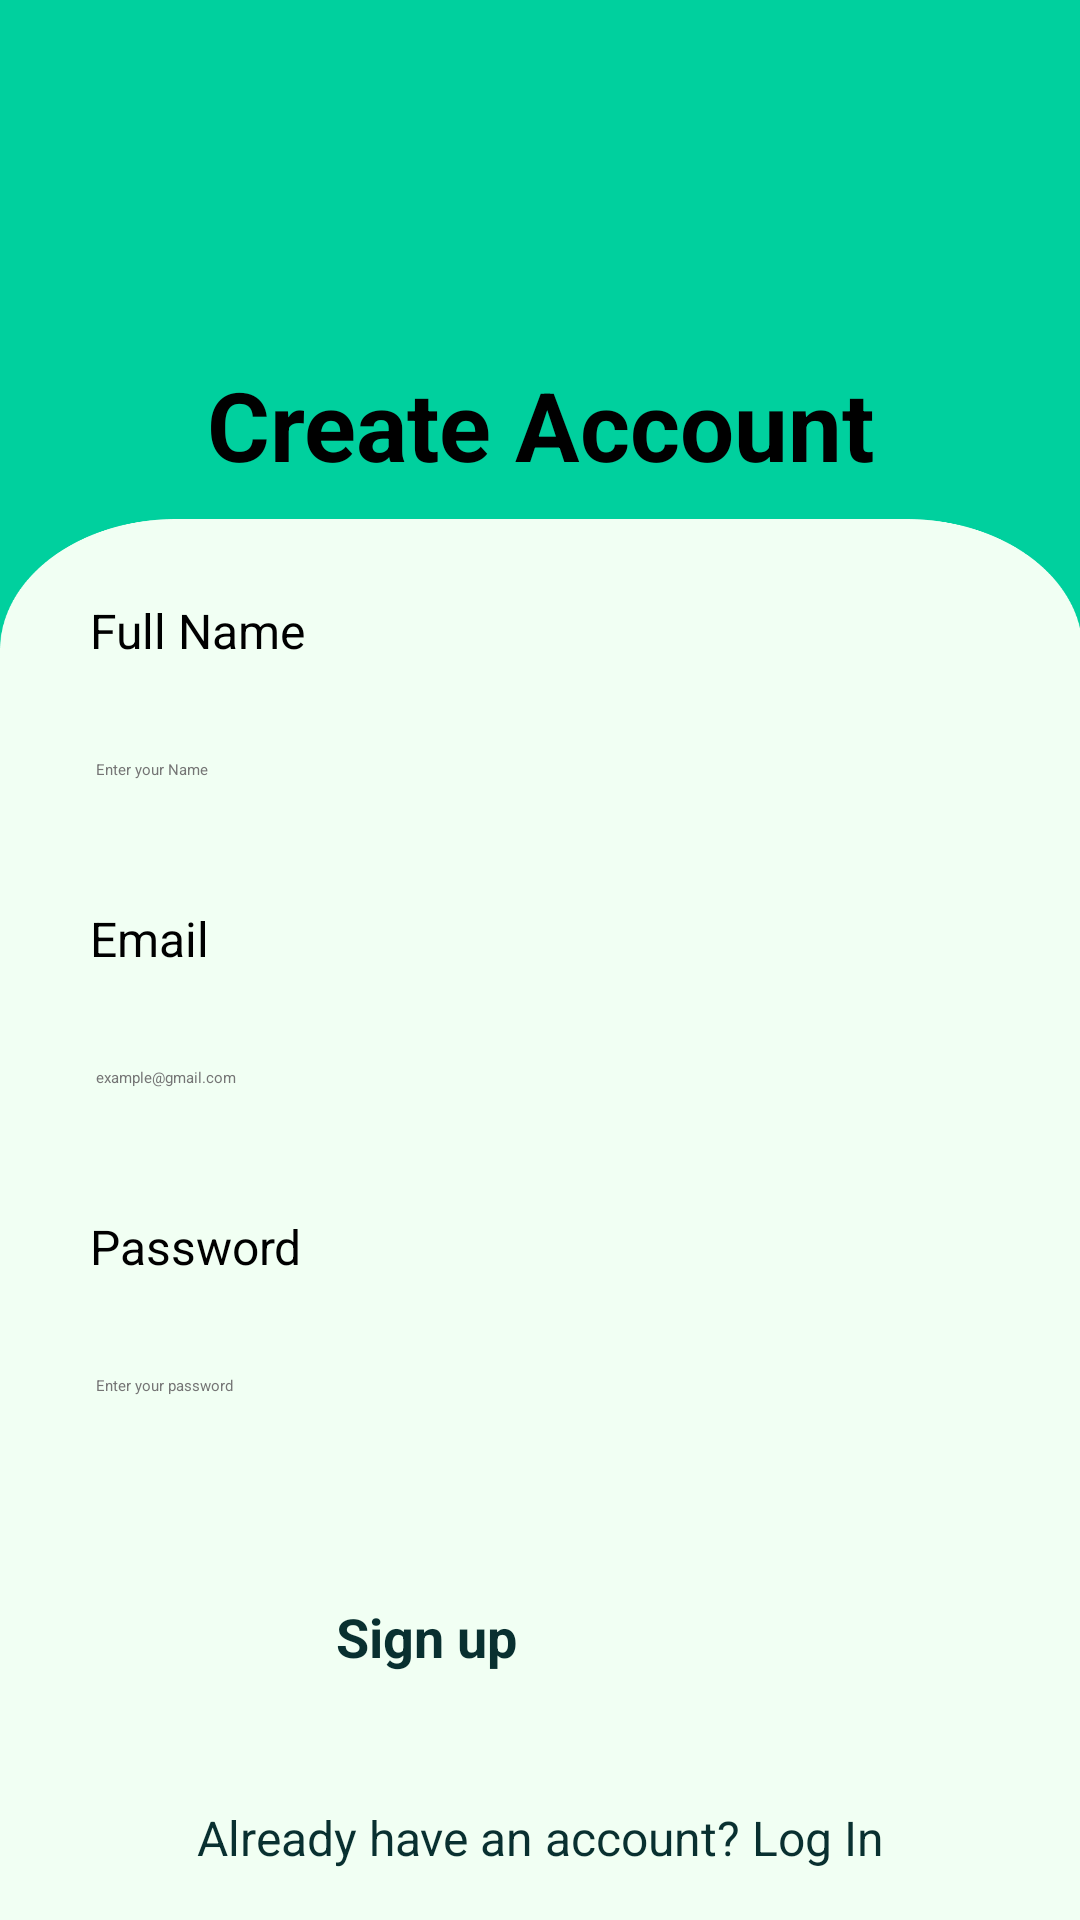

Reconstruct the res/layout file that produces this screen, plus the resources it refers to.
<!-- AndroidManifest.xml: application theme Theme.MyApplication -->
<!-- res/layout/activity_registration.xml -->
<?xml version="1.0" encoding="utf-8"?>
<LinearLayout xmlns:android="http://schemas.android.com/apk/res/android"
    xmlns:tools="http://schemas.android.com/tools"
    android:id="@+id/main"
    android:layout_width="match_parent"
    android:layout_height="match_parent"
    android:orientation="vertical"
    android:gravity="center"
    android:background="#00D09E"
    tools:context=".LaunchActivity">

    <TextView
        android:layout_width="wrap_content"
        android:layout_height="wrap_content"
        android:layout_marginTop="120dp"
        android:gravity="center"
        android:text="@string/create_account_text"
        android:textColor="#000000"
        android:textSize="32sp"
        android:textStyle="bold" />

    <ScrollView
        android:layout_width="match_parent"
        android:layout_height="wrap_content"
        android:layout_marginTop="10dp"
        android:fillViewport="true"
        android:background="@drawable/frame">

        <LinearLayout
            android:layout_width="match_parent"
            android:layout_height="700dp"
            android:layout_weight="0.75"
            android:gravity="center"
            android:orientation="vertical">

            <TextView
                android:layout_width="match_parent"
                style="@style/LabelTextStyle"
                android:layout_height="wrap_content"
                android:text="@string/full_name_label" />

            <EditText
                android:id="@+id/FullName_signup"
                style="@style/EditTextStyle"
                android:layout_width="match_parent"
                android:layout_height="wrap_content"
                android:layout_margin="20dp"
                android:hint="@string/name_hint" />

            <TextView
                android:layout_width="match_parent"
                style="@style/LabelTextStyle"
                android:layout_height="wrap_content"
                android:text="@string/email_label" />

            <EditText
                android:id="@+id/Email_signup"
                style="@style/EditTextStyle"
                android:layout_width="match_parent"
                android:layout_height="wrap_content"
                android:layout_margin="20dp"
                android:hint="@string/email_hint" />

            <TextView
                android:layout_width="match_parent"
                style="@style/LabelTextStyle"
                android:layout_height="wrap_content"
                android:text="@string/password_label" />

            <EditText
                android:id="@+id/Password_signup"
                style="@style/EditTextStyle"
                android:layout_width="match_parent"
                android:layout_height="wrap_content"
                android:layout_margin="20dp"
                android:hint="@string/password_hint" />

            <Button
                android:id="@+id/btn_signup"
                style="@style/ButtonStyle"
                android:layout_width="168dp"
                android:layout_height="wrap_content"
                android:layout_margin="20dp"
                android:text="@string/sign_up_button_text" />

            <TextView
                android:id="@+id/login_here"
                style="@style/LinkTextViewStyle"
                android:layout_width="match_parent"
                android:layout_height="wrap_content"
                android:gravity="center"
                android:linksClickable="true"
                android:text="@string/signin_text" />

        </LinearLayout>
    </ScrollView>

</LinearLayout>
<!-- resources referenced by this layout -->
<resources>
  <!-- drawable frame: png bitmap (drawable, 30435 bytes) -->
  <string name="create_account_text">Create Account</string>
  <string name="email_hint">example@gmail.com</string>
  <string name="email_label">Email</string>
  <string name="full_name_label">Full Name</string>
  <string name="name_hint">Enter your Name</string>
  <string name="password_hint">Enter your password</string>
  <string name="password_label">Password</string>
  <string name="sign_up_button_text">Sign up</string>
  <string name="signin_text">Already have an account? Log In</string>
  <style name="ButtonStyle">
          <item name="android:backgroundTint">#00D09E</item> 
          <item name="android:textColor">#093030</item> 
          <item name="android:textSize">18sp</item> 
          <item name="android:textStyle">bold</item>
          <item name="android:padding">16dp</item> 
          <item name="android:elevation">8dp</item> 
          <item name="android:layout_marginTop">20dp</item> 
      </style>
  <style name="EditTextStyle">
          <item name="android:background">@drawable/edittext_background</item> 
          <item name="android:padding">12dp</item> 
          <item name="android:layout_marginBottom">12dp</item> 
          <item name="android:textColorHint">#757575</item> 
          <item name="android:textColor">#000000</item> 
      </style>
  <style name="LabelTextStyle">
          <item name="android:layout_marginLeft">20dp</item>
          <item name="android:layout_marginStart">20dp</item>
          <item name="android:layout_marginTop">10dp</item>
          <item name="android:textColor">#000000</item>
          <item name="android:textSize">16sp</item>
      </style>
  <style name="LinkTextViewStyle">
          <item name="android:textColor">#093030</item> 
          <item name="android:textSize">16sp</item> 
          <item name="android:layout_marginTop">8dp</item> 
      </style>
</resources>
